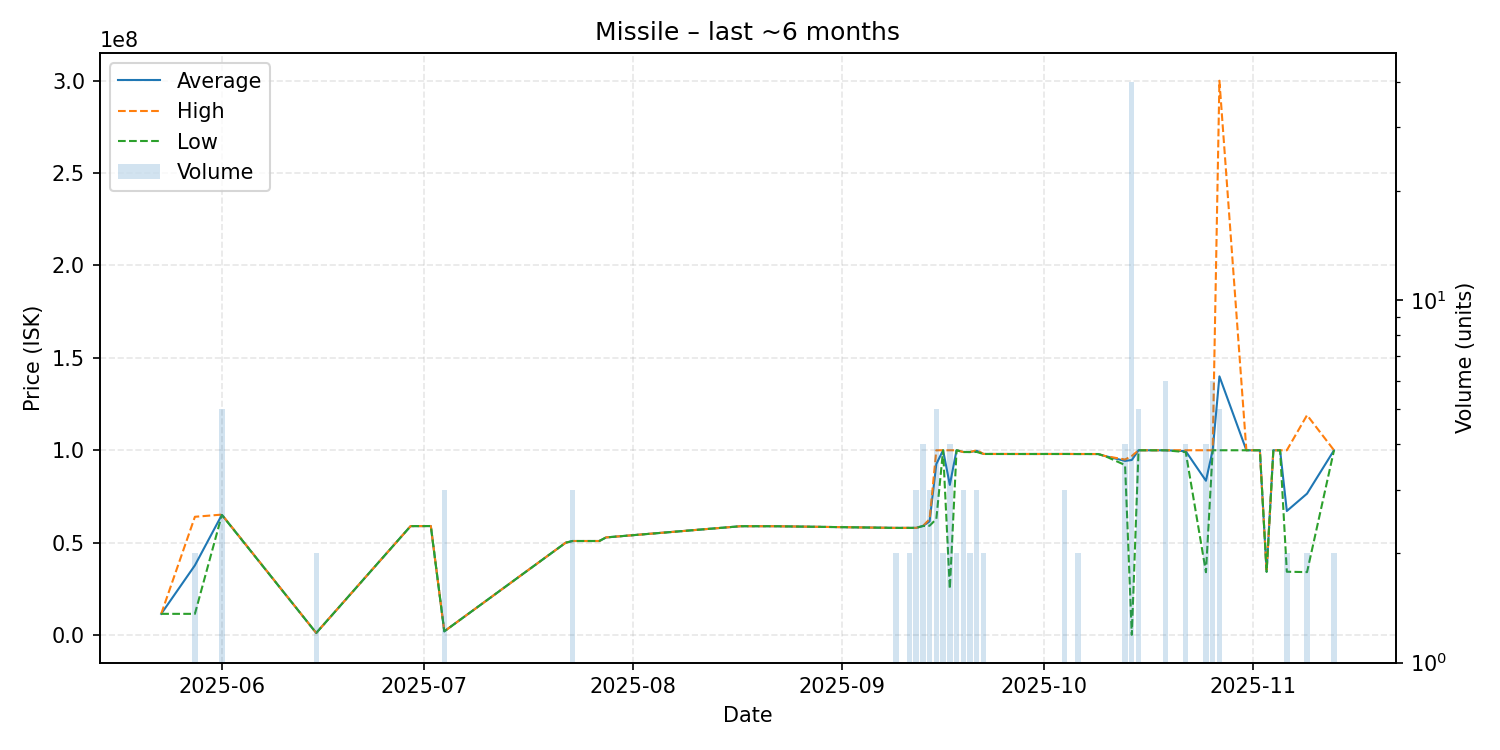

The table this chart was drawn from, first rows:
date, average, highest, lowest, order_count, volume
2025-05-23, 11470000, 11470000, 11470000, 1, 1
2025-05-28, 37735000, 64000000, 11470000, 2, 2
2025-06-01, 65072000, 65180000, 65000000, 2, 5
2025-06-15, 1124000, 1124000, 1124000, 1, 2
2025-06-29, 58950000, 58950000, 58950000, 1, 1
2025-07-01, 58960000, 58960000, 58960000, 1, 1
2025-07-02, 59000000, 59000000, 59000000, 1, 1
2025-07-04, 2001000, 2001000, 2001000, 1, 3
2025-07-22, 49950000, 49950000, 49950000, 1, 1
2025-07-23, 50890000, 50890000, 50890000, 1, 3
2025-07-27, 50890000, 50890000, 50890000, 1, 1
2025-07-28, 52830000, 52830000, 52830000, 1, 1
2025-08-17, 58900000, 58900000, 58900000, 1, 1
2025-08-22, 58890000, 58890000, 58890000, 1, 1
2025-09-09, 57985000, 57990000, 57980000, 2, 2
2025-09-11, 57995000, 58000000, 57990000, 2, 2
2025-09-12, 58000000, 58000000, 58000000, 3, 3
2025-09-13, 59000000, 59000000, 59000000, 4, 4
2025-09-14, 61516667, 62700000, 59150000, 3, 3
2025-09-15, 92560000, 100000000, 62800000, 4, 5
2025-09-16, 100000000, 100000000, 100000000, 2, 2
2025-09-17, 81250000, 100000000, 25010000, 4, 4
2025-09-18, 100000000, 100000000, 100000000, 2, 2
2025-09-19, 99066667, 99070000, 99060000, 3, 3
2025-09-20, 99045000, 99050000, 99040000, 2, 2
2025-09-21, 99686667, 99990000, 99080000, 3, 3
2025-09-22, 97995000, 98000000, 97990000, 2, 2
2025-09-28, 97980000, 97980000, 97980000, 1, 1
2025-09-30, 97980000, 97980000, 97980000, 1, 1
2025-10-01, 97990000, 97990000, 97990000, 1, 1
2025-10-03, 97980000, 97980000, 97980000, 1, 1
2025-10-04, 97996667, 98000000, 97990000, 3, 3
2025-10-06, 97965000, 97970000, 97960000, 2, 2
2025-10-07, 97970000, 97970000, 97970000, 1, 1
2025-10-09, 97960000, 97960000, 97960000, 1, 1
2025-10-10, 96900000, 96900000, 96900000, 1, 1
2025-10-13, 94242500, 94990000, 92000000, 2, 4
2025-10-14, 94737250, 96890000, 90000, 10, 40
2025-10-15, 100000000, 100000000, 100000000, 1, 5
2025-10-17, 99990000, 99990000, 99990000, 1, 1
2025-10-18, 99990000, 99990000, 99990000, 1, 1
2025-10-19, 99998333, 100000000, 99990000, 2, 6
2025-10-22, 99500000, 100000000, 99000000, 3, 4
2025-10-25, 83500000, 100000000, 34000000, 4, 4
2025-10-26, 100000000, 100000000, 100000000, 4, 6
2025-10-27, 140000000, 300000000, 100000000, 4, 5
2025-10-31, 100000000, 100000000, 100000000, 1, 1
2025-11-01, 100000000, 100000000, 100000000, 1, 1
2025-11-02, 100000000, 100000000, 100000000, 1, 1
2025-11-03, 34260000, 34260000, 34260000, 1, 1
2025-11-04, 100000000, 100000000, 100000000, 1, 1
2025-11-05, 100000000, 100000000, 100000000, 1, 1
2025-11-06, 67130000, 100000000, 34260000, 2, 2
2025-11-09, 76530000, 119000000, 34060000, 2, 2
2025-11-13, 100000000, 100000000, 100000000, 2, 2
